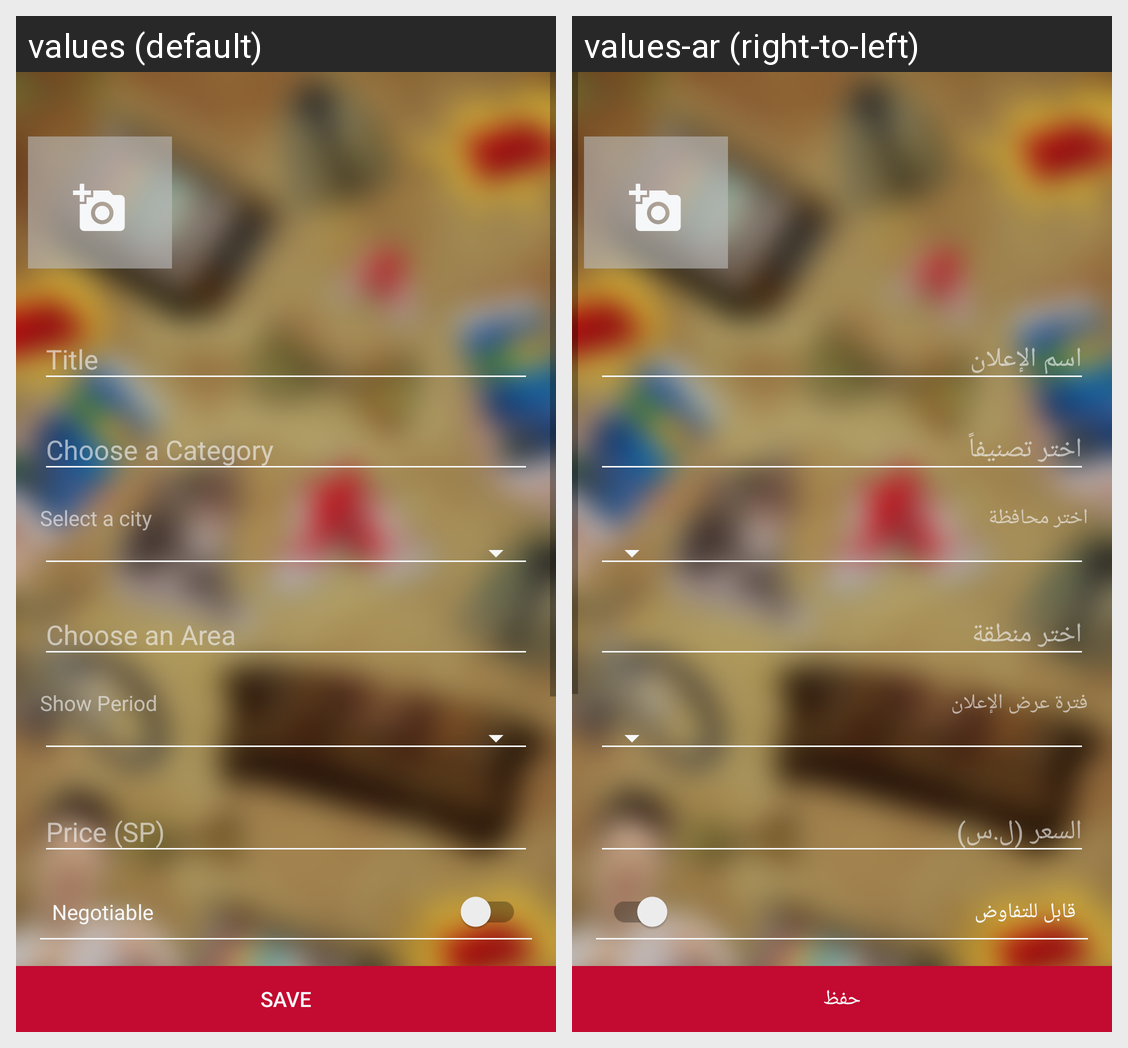

Here is an Android app screen in its default locale and in the app's own translations. Write out the translated-string differences for the strings that appear on this screen.
Android screen res/layout/activity_edit_ad.xml rendered under 2 locales, left to right: values (default), values-ar (right-to-left). Device: Nexus 5 (rendered at 1080×1920; each locale shown at half size, 540×960, under a caption strip naming it); theme noTitleTheme.
Strings drawn on this screen, with the default value and each locale's value (text and hints the layout hard-codes, and strings that could not be matched under every locale, appear in the picture but are not listed):

labelSelectCity
  values: Select a city
  values-ar: اختر محافظة

labelShowPeriod
  values: Show Period
  values-ar: فترة عرض الإعلان

labelNegotiable
  values: Negotiable
  values-ar: قابل للتفاوض

buttonSave
  values: Save
  values-ar: حفظ
